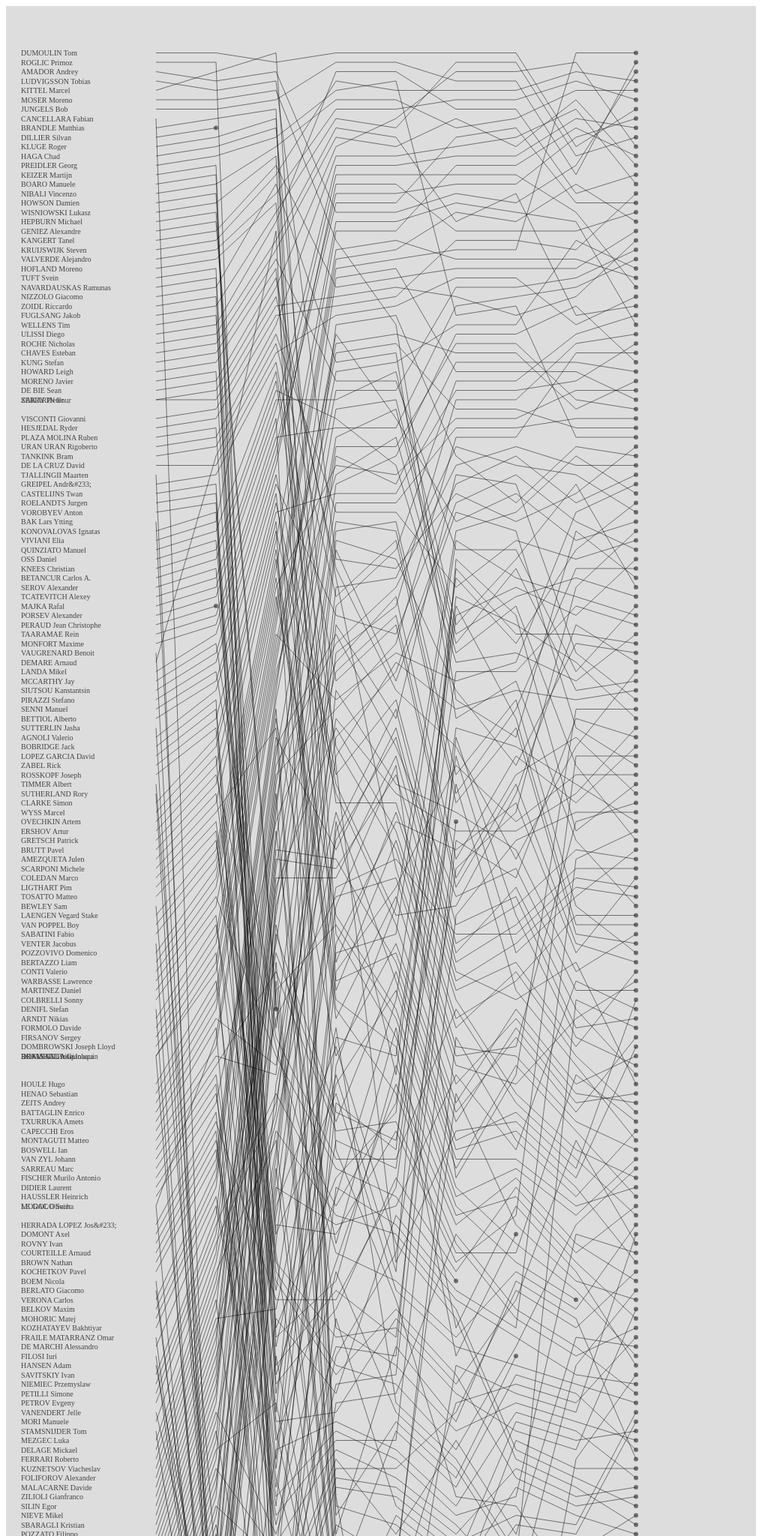
D3 v3 page, settled after 480 driven frames (8 s of simulated time); the page loaded 1 data file(s).


var WIDTH = 1000,
    HEIGHT=2600,
    LEFT_MARGIN = 150,
	RIGHT_MARGIN = 150,
	TOP_MARGIN = 50,
	BOTTOM_MARGIN = 50,
	STEP_WIDTH = 80;
var ELIGIBLE_SIZE = HEIGHT - TOP_MARGIN - BOTTOM_MARGIN;
var _y = d3.scale.linear()
			.domain([0, 200])
			.range([TOP_MARGIN, HEIGHT-BOTTOM_MARGIN])
d3.json("rider_results.min.json", function(data){
	//console.log(data);
	var data_array = [];
	for (key in data) {
		//console.log(key, data[key]);
		data[key].id = key;
		data_array.push(data[key]);
	}
	var sg = d3.select('#svg')
		.append('svg:svg')
		.attr('width', WIDTH)
		.attr('height', HEIGHT);
	sg.selectAll('.left_labels')
		.data(data_array).enter().append('svg:text')
			.attr('x', 20)
			.attr('y', function(d,i){
				return _y(d.stage_ranks[0]);
			})
			.attr('dy', '.35em')
			.attr('font-size', 10)
			.text(function(d,i){ return d.name})
			.attr('data-id', function(d,i){
				return d.id;
			})
			.attr('class', function(d,i){
				return "rider rider_" + d.id;
			})
			.on("mouseover", function() {
				// first remove all highlights
				d3.select("text.hl")
					.classed("hl", false);
				d3.select("path.hl")
					.classed("hl", false);
				d3.select("circle.hl")
					.classed("hl", false);
				// then add hl to this element
				var el = d3.select(this);
				el.classed("hl", true);
				// and to the path
				rider_id = el.attr("data-id");
				d3.select("path.rider_" + rider_id)
					.classed("hl", true);
				d3.select("circle.rider_" + rider_id)
					.classed("hl", true);
			});
	sg.selectAll('.paths')
		.data(data_array).enter().append('svg:path')
			.attr('class', function(d,i){
				return "rider_" + d.id;
			})
			.attr('d', function(d,i){
				var points = "";
				d.stage_ranks.forEach(function(val,n){
					//console.log(val,n)
					points += (n == 0 ?  "M" : "L");
					points += (n * STEP_WIDTH + LEFT_MARGIN + 50) + " " + _y(val) + " ";
				});
				return points;
			});
	sg.selectAll('.points')
		.data(data_array).enter().append('svg:circle')
			.attr('class', function(d,i){
				return "rider_" + d.id;
			})
			.attr('r', 3)
			.attr('cx', function(d, i){
				return (d.stage_ranks.length - 1) * STEP_WIDTH + LEFT_MARGIN + 50;
			})
			.attr('cy', function(d, i){
				return _y(d.stage_ranks[d.stage_ranks.length-1]);
			});
});


### data: rider_results.min.json
{
 "216": {
  "stage_ranks": [
   179,
   159,
   187,
   145,
   144,
   127,
   135,
   139,
   "... 1 more items"
  ],
  "name": "RODRIGUEZ Cristian",
  "country": "ESP",
  "accumulated_times": [
   743,
   17454,
   33738,
   51283,
   71914,
   89472,
   107809,
   124139,
   "... 1 more items"
  ],
  "team_id": "STH",
  "team_name": "WILIER TRIESTINA - SOUTHEAST"
 },
 "217": {
  "stage_ranks": [
   198,
   180,
   166,
   182
  ],
  "name": "MARECZKO Jakub",
  "country": "ITA",
  "accumulated_times": [
   771,
   17482,
   33670,
   51853
  ],
  "team_id": "STH",
  "team_name": "WILIER TRIESTINA - SOUTHEAST"
 },
 "214": {
  "stage_ranks": [
   98,
   89,
   57,
   104,
   91,
   111,
   104,
   112,
   "... 1 more items"
  ],
  "name": "BERTAZZO Liam",
  "country": "ITA",
  "accumulated_times": [
   710,
   17421,
   33246,
   50947,
   71425,
   89280,
   107381,
   123711,
   "... 1 more items"
  ],
  "team_id": "STH",
  "team_name": "WILIER TRIESTINA - SOUTHEAST"
 },
 "215": {
  "stage_ranks": [
   164,
   145,
   82,
   30,
   29,
   44,
   49,
   43,
   "... 1 more items"
  ],
  "name": "BUSATO Matteo",
  "country": "ITA",
  "accumulated_times": [
   734,
   17445,
   33270,
   50487,
   70926,
   88144,
   106481,
   122031,
   "... 1 more items"
  ],
  "team_id": "STH",
  "team_name": "WILIER TRIESTINA - SOUTHEAST"
 },
 "212": {
  "stage_ranks": [
   87,
   80,
   129,
   173,
   170,
   171,
   170,
   169,
   "... 1 more items"
  ],
  "name": "AMEZQUETA Julen",
  "country": "ESP",
  "accumulated_times": [
   708,
   17419,
   33498,
   51681,
   72347,
   90202,
   108444,
   124774,
   "... 1 more items"
  ],
  "team_id": "STH",
  "team_name": "WILIER TRIESTINA - SOUTHEAST"
 },
 "213": {
  "stage_ranks": [
   186,
   165,
   92,
   67,
   61,
   89,
   78,
   74,
   "... 1 more items"
  ],
  "name": "BELLETTI Manuel",
  "country": "ITA",
  "accumulated_times": [
   750,
   17461,
   33286,
   50673,
   71108,
   88963,
   107031,
   123006,
   "... 1 more items"
  ],
  "team_id": "STH",
  "team_name": "WILIER TRIESTINA - SOUTHEAST"
 },
 "211": {
  "stage_ranks": [
   159,
   140,
   115,
   85,
   74,
   98,
   94,
   88,
   "... 1 more items"
  ],
  "name": "POZZATO Filippo",
  "country": "ITA",
  "accumulated_times": [
   731,
   17442,
   33364,
   50827,
   71278,
   89133,
   107253,
   123228,
   "... 1 more items"
  ],
  "team_id": "STH",
  "team_name": "WILIER TRIESTINA - SOUTHEAST"
 },
 "218": {
  "stage_ranks": [
   101,
   92,
   59,
   93,
   103,
   122,
   128,
   133,
   "... 1 more items"
  ],
  "name": "MARTINEZ Daniel",
  "country": "COL",
  "accumulated_times": [
   710,
   17421,
   33246,
   50864,
   71530,
   89385,
   107722,
   124052,
   "... 1 more items"
  ],
  "team_id": "STH",
  "team_name": "WILIER TRIESTINA - SOUTHEAST"
 },
 "219": {
  "stage_ranks": [
   193,
   174,
   95,
   114,
   117,
   79,
   101,
   109,
   "... 1 more items"
  ],
  "name": "ZHUPA Eugert",
  "country": "ALB",
  "accumulated_times": [
   756,
   17467,
   33292,
   50993,
   71659,
   88875,
   107312,
   123642,
   "... 1 more items"
  ],
  "team_id": "STH",
  "team_name": "WILIER TRIESTINA - SOUTHEAST"
 },
 "133": {
  "stage_ranks": [
   171,
   152,
   161,
   106,
   108,
   60,
   72,
   94,
   "... 1 more items"
  ],
  "name": "BISOLTI Alessandro",
  "country": "ITA",
  "accumulated_times": [
   738,
   17449,
   33637,
   50953,
   71584,
   88632,
   106969,
   123299,
   "... 1 more items"
  ],
  "team_id": "NIP",
  "team_name": "NIPPO - VINI FANTINI"
 },
 "132": {
  "stage_ranks": [
   133,
   184,
   136,
   144,
   125,
   133,
   137,
   87,
   "... 1 more items"
  ],
  "name": "BERLATO Giacomo",
  "country": "ITA",
  "accumulated_times": [
   722,
   17493,
   33570,
   51271,
   71722,
   89577,
   107819,
   123219,
   "... 1 more items"
  ],
  "team_id": "NIP",
  "team_name": "NIPPO - VINI FANTINI"
 },
 "131": {
  "stage_ranks": [
   188,
   167,
   164,
   99,
   90,
   77,
   83,
   78,
   "... 1 more items"
  ],
  "name": "CUNEGO Damiano",
  "country": "ITA",
  "accumulated_times": [
   750,
   17461,
   33649,
   50928,
   71421,
   88865,
   107107,
   123082,
   "... 1 more items"
  ],
  "team_id": "NIP",
  "team_name": "NIPPO - VINI FANTINI"
 },
 "137": {
  "stage_ranks": [
   194,
   176,
   190,
   191,
   177,
   178,
   168,
   167,
   "... 1 more items"
  ],
  "name": "GROSU Eduard Michael",
  "country": "ROU",
  "accumulated_times": [
   759,
   17470,
   33754,
   51937,
   72488,
   90343,
   108411,
   124741,
   "... 1 more items"
  ],
  "team_id": "NIP",
  "team_name": "NIPPO - VINI FANTINI"
 },
 "136": {
  "stage_ranks": [
   140,
   189,
   192,
   193,
   185,
   175,
   172
  ],
  "name": "FILOSI Iuri",
  "country": "ITA",
  "accumulated_times": [
   725,
   17509,
   33793,
   51976,
   72607,
   90317,
   108466
  ],
  "team_id": "NIP",
  "team_name": "NIPPO - VINI FANTINI"
 },
 "135": {
  "stage_ranks": [
   184,
   162,
   188,
   189,
   183,
   188,
   187,
   184,
   "... 1 more items"
  ],
  "name": "STACCHIOTTI Riccardo",
  "country": "ITA",
  "accumulated_times": [
   747,
   17458,
   33742,
   51925,
   72591,
   90561,
   109050,
   125469,
   "... 1 more items"
  ],
  "team_id": "NIP",
  "team_name": "NIPPO - VINI FANTINI"
 },
 "134": {
  "stage_ranks": [
   182,
   198,
   195,
   194,
   188,
   187,
   186,
   183,
   "... 1 more items"
  ],
  "name": "BOLE Grega",
  "country": "SLO",
  "accumulated_times": [
   745,
   17567,
   33851,
   52034,
   72705,
   90560,
   108967,
   125386,
   "... 1 more items"
  ],
  "team_id": "NIP",
  "team_name": "NIPPO - VINI FANTINI"
 },
 "139": {
  "stage_ranks": [
   155,
   136,
   135,
   105,
   145,
   151,
   161,
   163,
   "... 1 more items"
  ],
  "name": "ZILIOLI Gianfranco",
  "country": "ITA",
  "accumulated_times": [
   730,
   17441,
   33561,
   50948,
   71920,
   89775,
   108182,
   124597,
   "... 1 more items"
  ],
  "team_id": "NIP",
  "team_name": "NIPPO - VINI FANTINI"
 },
 "138": {
  "stage_ranks": [
   190,
   169,
   189,
   190,
   184,
   183,
   183,
   182,
   "... 1 more items"
  ],
… [head cut at 6 KiB]